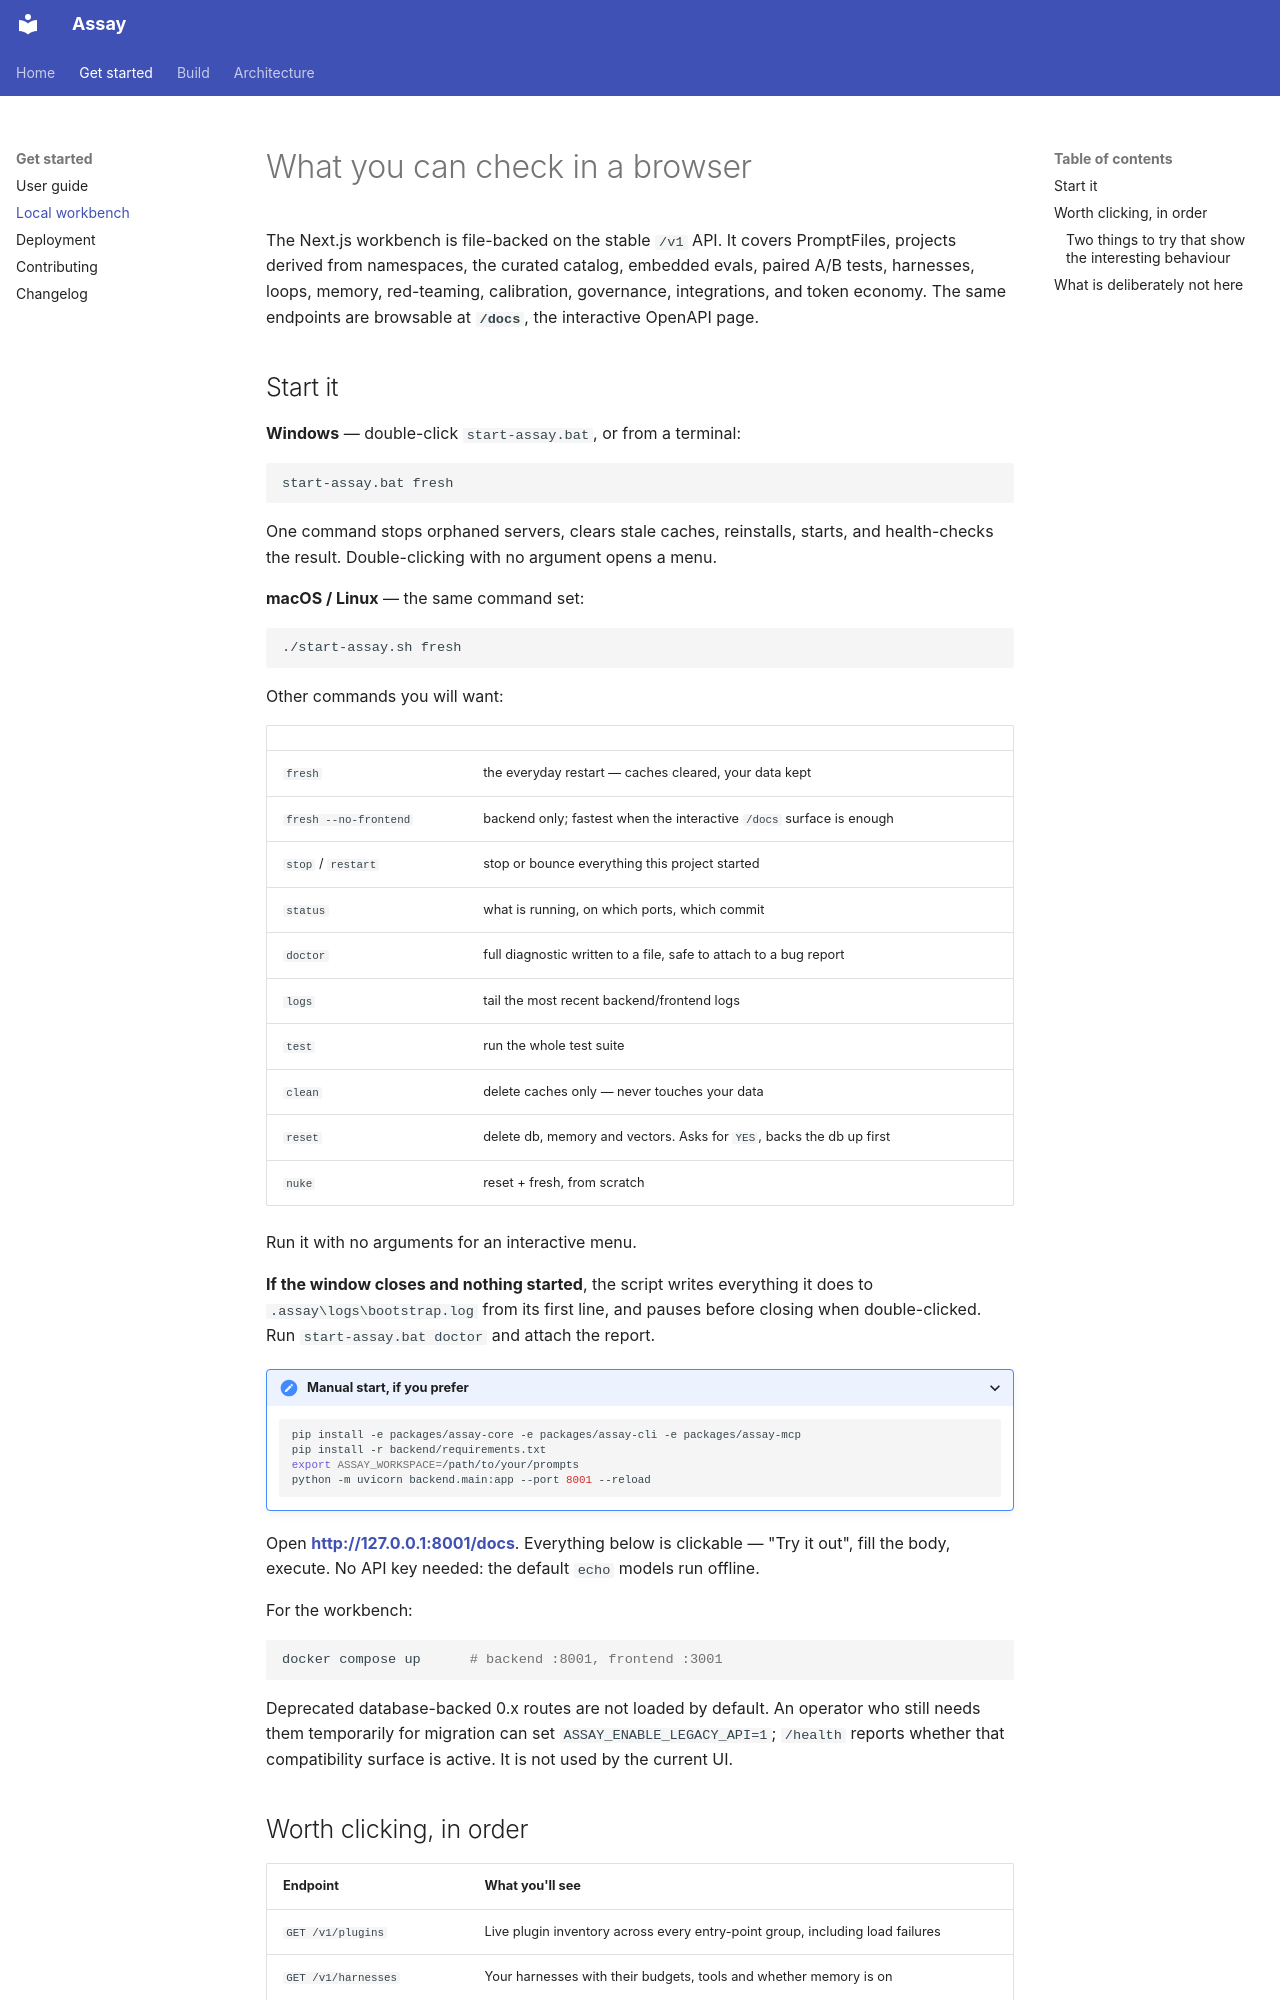

repository: BaijayantaRoy/Assay · page: local-ui/index.html · generator: mkdocs

# What you can check in a browser

The Next.js workbench is file-backed on the stable `/v1` API. It covers PromptFiles,
projects derived from namespaces, the curated catalog, embedded evals, paired A/B tests,
harnesses, loops, memory, red-teaming, calibration, governance, integrations, and token
economy. The same endpoints are browsable at **`/docs`**, the interactive OpenAPI page.

## Start it

**Windows** — double-click `start-assay.bat`, or from a terminal:

```bat
start-assay.bat fresh
```

One command stops orphaned servers, clears stale caches, reinstalls, starts, and
health-checks the result. Double-clicking with no argument opens a menu.

**macOS / Linux** — the same command set:

```bash
./start-assay.sh fresh
```

Other commands you will want:

| | |
|:--|:--|
| `fresh` | the everyday restart — caches cleared, your data kept |
| `fresh --no-frontend` | backend only; fastest when the interactive `/docs` surface is enough |
| `stop` / `restart` | stop or bounce everything this project started |
| `status` | what is running, on which ports, which commit |
| `doctor` | full diagnostic written to a file, safe to attach to a bug report |
| `logs` | tail the most recent backend/frontend logs |
| `test` | run the whole test suite |
| `clean` | delete caches only — never touches your data |
| `reset` | delete db, memory and vectors. Asks for `YES`, backs the db up first |
| `nuke` | reset + fresh, from scratch |

Run it with no arguments for an interactive menu.

**If the window closes and nothing started**, the script writes everything it does to
`.assay\logs\bootstrap.log` from its first line, and pauses before closing when
double-clicked. Run `start-assay.bat doctor` and attach the report.

<details>
<summary>Manual start, if you prefer</summary>

```bash
pip install -e packages/assay-core -e packages/assay-cli -e packages/assay-mcp
pip install -r backend/requirements.txt
export ASSAY_WORKSPACE=/path/to/your/prompts
python -m uvicorn backend.main:app --port 8001 --reload
```
</details>

Open **<http://127.0.0.1:8001/docs>**. Everything below is clickable — "Try it out",
fill the body, execute. No API key needed: the default `echo` models run offline.

For the workbench:

```bash
docker compose up      # backend :8001, frontend :3001
```

Deprecated database-backed 0.x routes are not loaded by default. An operator who still
needs them temporarily for migration can set `ASSAY_ENABLE_LEGACY_API=1`; `/health`
reports whether that compatibility surface is active. It is not used by the current UI.
